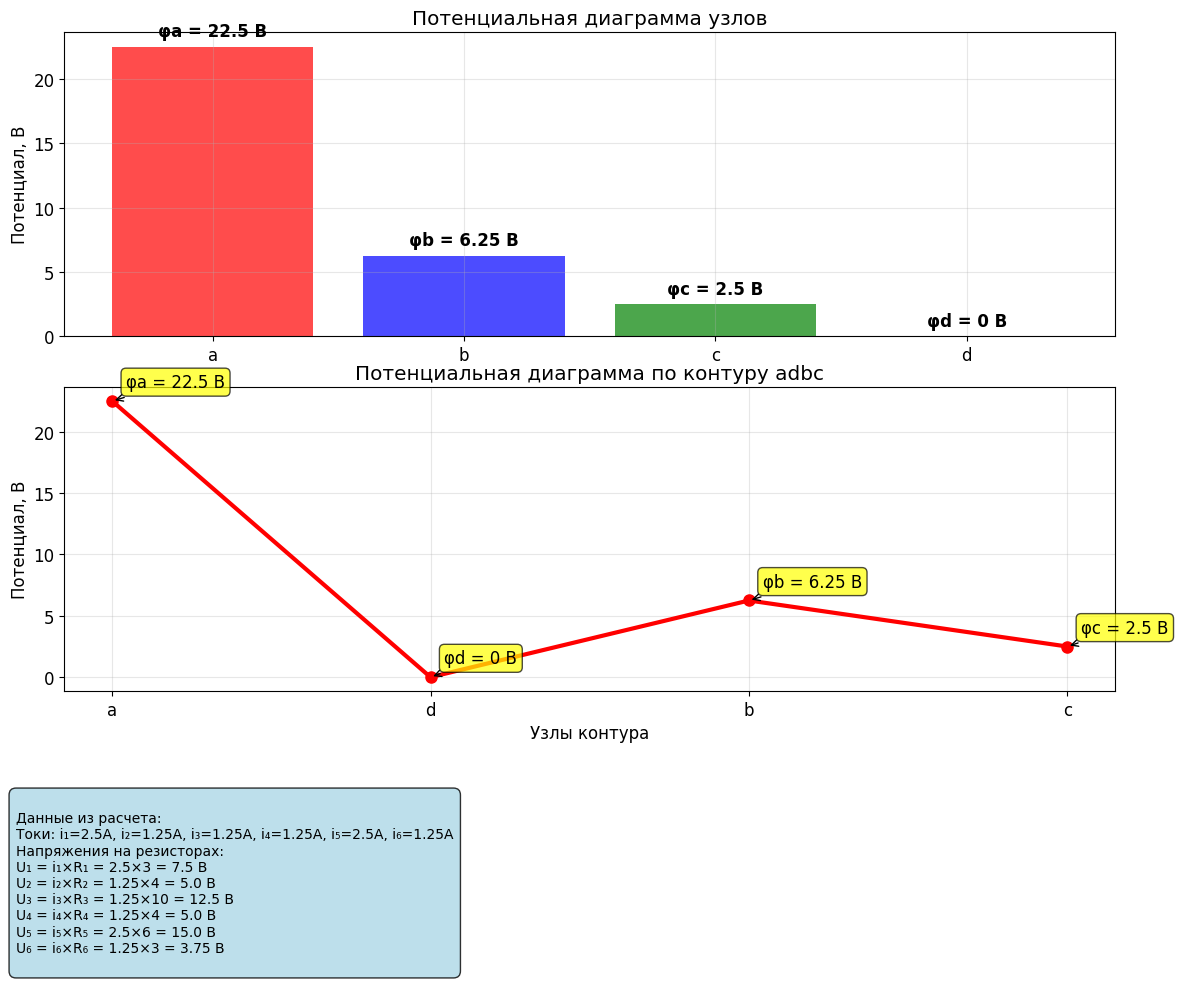

Source code (Python):
import matplotlib.pyplot as plt
import numpy as np

# Настройка для русского языка
plt.rcParams['font.family'] = 'DejaVu Sans'
plt.rcParams['font.size'] = 12

# Данные из расчета
# Потенциалы узлов (из метода узловых потенциалов)
phi_a = 22.5  # В
phi_b = 6.25  # В  
phi_c = 2.5   # В
phi_d = 0     # В (базовый узел)

# Токи в ветвях
i1 = 2.5   # А
i2 = 1.25  # А
i3 = 1.25  # А
i4 = 1.25  # А
i5 = 2.5   # А
i6 = 1.25  # А

# Сопротивления
R1 = 3   # Ом
R2 = 4   # Ом
R3 = 10  # Ом
R4 = 4   # Ом
R5 = 6   # Ом
R6 = 3   # Ом

# ЭДС источников
E1 = 30  # В
E2 = 10  # В

# Создание фигуры
fig, (ax1, ax2) = plt.subplots(2, 1, figsize=(12, 10))

# 1. Потенциальная диаграмма узлов
nodes = ['a', 'b', 'c', 'd']
potentials = [phi_a, phi_b, phi_c, phi_d]

ax1.bar(nodes, potentials, color=['red', 'blue', 'green', 'black'], alpha=0.7)
ax1.set_ylabel('Потенциал, В')
ax1.set_title('Потенциальная диаграмма узлов')
ax1.grid(True, alpha=0.3)

# Добавление значений на столбцы
for i, (node, pot) in enumerate(zip(nodes, potentials)):
    ax1.text(i, pot + 0.5, f'φ{node} = {pot} В', ha='center', va='bottom', fontweight='bold')

# 2. Потенциальная диаграмма по контуру
# Выберем контур adbc (через узлы a-d-b-c)
contour_nodes = ['a', 'd', 'b', 'c']
contour_potentials = [phi_a, phi_d, phi_b, phi_c]

# Построение потенциальной диаграммы по контуру
x_positions = np.arange(len(contour_nodes))
ax2.plot(x_positions, contour_potentials, 'ro-', linewidth=3, markersize=8, label='Потенциалы узлов')
ax2.set_xlabel('Узлы контура')
ax2.set_ylabel('Потенциал, В')
ax2.set_title('Потенциальная диаграмма по контуру adbc')
ax2.grid(True, alpha=0.3)
ax2.set_xticks(x_positions)
ax2.set_xticklabels(contour_nodes)

# Добавление значений потенциалов
for i, (node, pot) in enumerate(zip(contour_nodes, contour_potentials)):
    ax2.annotate(f'φ{node} = {pot} В', 
                xy=(i, pot), xytext=(10, 10), 
                textcoords='offset points',
                bbox=dict(boxstyle='round,pad=0.3', facecolor='yellow', alpha=0.7),
                arrowprops=dict(arrowstyle='->', connectionstyle='arc3,rad=0'))

# Добавление информации о токах и напряжениях
info_text = f"""
Данные из расчета:
Токи: i₁={i1}А, i₂={i2}А, i₃={i3}А, i₄={i4}А, i₅={i5}А, i₆={i6}А
Напряжения на резисторах:
U₁ = i₁×R₁ = {i1}×{R1} = {i1*R1} В
U₂ = i₂×R₂ = {i2}×{R2} = {i2*R2} В  
U₃ = i₃×R₃ = {i3}×{R3} = {i3*R3} В
U₄ = i₄×R₄ = {i4}×{R4} = {i4*R4} В
U₅ = i₅×R₅ = {i5}×{R5} = {i5*R5} В
U₆ = i₆×R₆ = {i6}×{R6} = {i6*R6} В
"""

# Добавление текстовой информации
fig.text(0.02, 0.02, info_text, fontsize=10, verticalalignment='bottom',
         bbox=dict(boxstyle='round,pad=0.5', facecolor='lightblue', alpha=0.8))

plt.tight_layout()
plt.subplots_adjust(bottom=0.3)  # Оставляем место для текста

# Сохранение в файл
plt.savefig('potential_diagram.png', dpi=300, bbox_inches='tight')
plt.savefig('potential_diagram.pdf', bbox_inches='tight')

print("Потенциальная диаграмма сохранена в файлы:")
print("- potential_diagram.png")
print("- potential_diagram.pdf")

plt.show()
